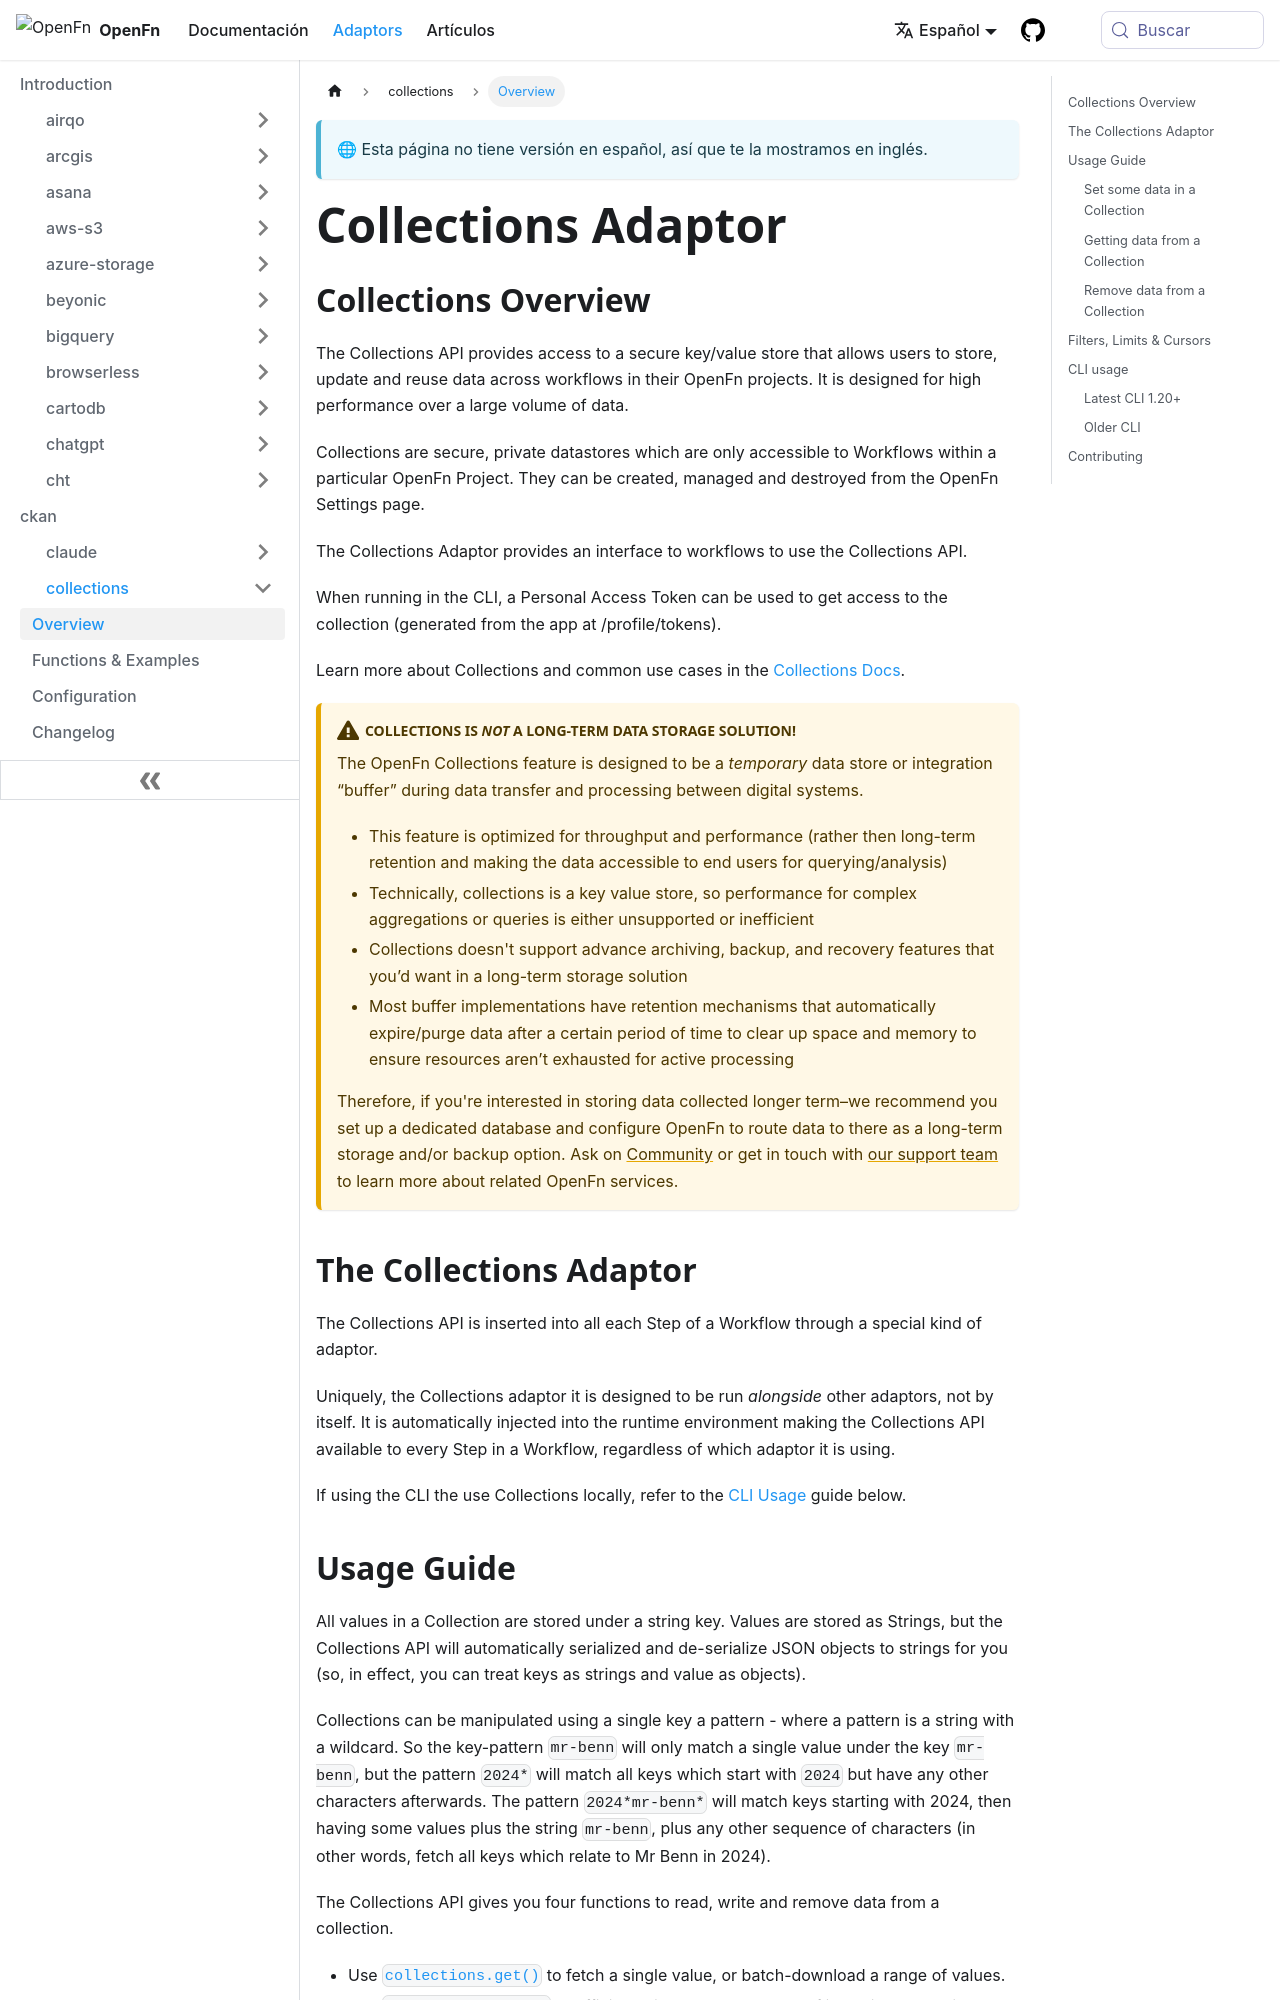

repository: OpenFn/docs · page: es/adaptors/collections.html · generator: docusaurus

---
title: Collections Adaptor
---

## Collections Overview

The Collections API provides access to a secure key/value store that allows
users to store, update and reuse data across workflows in their OpenFn projects.
It is designed for high performance over a large volume of data.

Collections are secure, private datastores which are only accessible to
Workflows within a particular OpenFn Project. They can be created, managed and
destroyed from the OpenFn Settings page.

The Collections Adaptor provides an interface to workflows to use the
Collections API.

When running in the CLI, a Personal Access Token can be used to get access to
the collection (generated from the app at /profile/tokens).

Learn more about Collections and common use cases in the
[Collections Docs](/documentation/build/collections).

:::caution Collections is _not_ a long-term data storage solution!

The OpenFn Collections feature is designed to be a _temporary_ data store or
integration “buffer” during data transfer and processing between digital
systems.

- This feature is optimized for throughput and performance (rather then
  long-term retention and making the data accessible to end users for
  querying/analysis)
- Technically, collections is a key value store, so performance for complex
  aggregations or queries is either unsupported or inefficient
- Collections doesn't support advance archiving, backup, and recovery features
  that you’d want in a long-term storage solution
- Most buffer implementations have retention mechanisms that automatically
  expire/purge data after a certain period of time to clear up space and memory
  to ensure resources aren’t exhausted for active processing

Therefore, if you're interested in storing data collected longer term–we
recommend you set up a dedicated database and configure OpenFn to route data to
there as a long-term storage and/or backup option. Ask on
[Community](https://community.openfn.org) or get in touch with
[our support team](mailto://support@openfn.org) to learn more about related
OpenFn services.

:::

## The Collections Adaptor

The Collections API is inserted into all each Step of a Workflow through a
special kind of adaptor.

Uniquely, the Collections adaptor it is designed to be run _alongside_ other
adaptors, not by itself. It is automatically injected into the runtime
environment making the Collections API available to every Step in a Workflow,
regardless of which adaptor it is using.

If using the CLI the use Collections locally, refer to the
[CLI Usage](#cli-usage) guide below.
